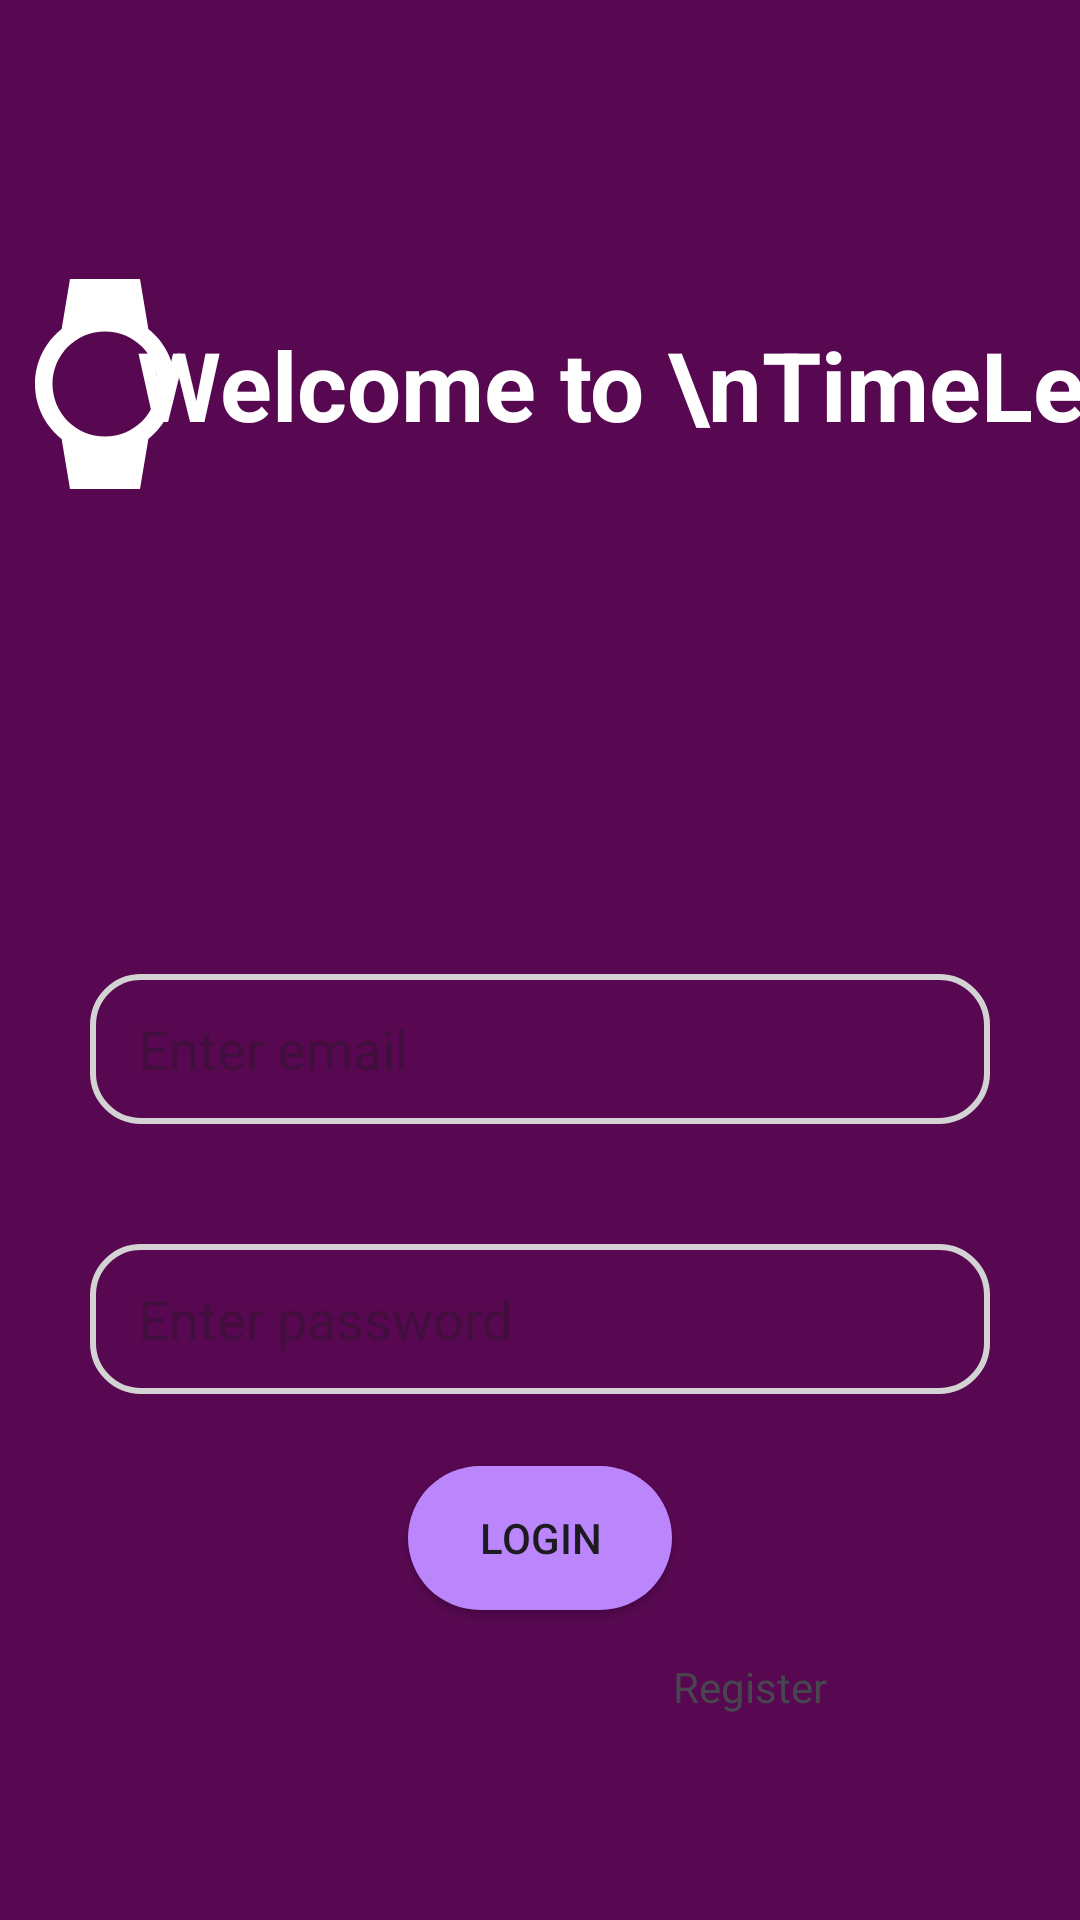

This screen was rendered from an Android layout file. Write that file and the resources it references.
<!-- AndroidManifest.xml: application theme Theme.Material3.Light.NoActionBar -->
<!-- res/layout/activity_main.xml -->
<?xml version="1.0" encoding="utf-8"?>
<androidx.constraintlayout.widget.ConstraintLayout
    xmlns:android="http://schemas.android.com/apk/res/android"
    xmlns:app="http://schemas.android.com/apk/res-auto"
    xmlns:tools="http://schemas.android.com/tools"
    android:layout_width="match_parent"
    android:layout_height="match_parent"
    android:background="@color/purpledark"
    android:fitsSystemWindows="true"
    tools:context=".MainActivity">

    <androidx.constraintlayout.widget.ConstraintLayout
        android:layout_width="wrap_content"
        android:layout_height="wrap_content"
        app:layout_constraintBottom_toTopOf="@+id/constraintLayout"
        app:layout_constraintEnd_toEndOf="parent"
        app:layout_constraintStart_toStartOf="parent"
        app:layout_constraintTop_toTopOf="parent">

        <TextView
            android:layout_width="wrap_content"
            android:layout_height="wrap_content"
            android:layout_marginStart="10dp"
            android:text="Welcome to \nTimeLess"
            android:textAlignment="textStart"
            android:textColor="@color/white"
            android:textSize="32sp"
            android:textStyle="bold"
            app:layout_constraintBottom_toBottomOf="parent"
            app:layout_constraintEnd_toEndOf="parent"
            app:layout_constraintStart_toEndOf="@+id/imageView2"
            app:layout_constraintTop_toTopOf="parent" />

        <ImageView
            android:id="@+id/imageView2"
            android:layout_width="70dp"
            android:layout_height="70dp"
            app:layout_constraintBottom_toBottomOf="parent"
            app:layout_constraintStart_toStartOf="parent"
            app:layout_constraintTop_toTopOf="parent"
            app:srcCompat="@drawable/ic_wristwatchwhite" />
    </androidx.constraintlayout.widget.ConstraintLayout>

    <androidx.constraintlayout.widget.ConstraintLayout
        android:id="@+id/constraintLayout"
        android:layout_width="match_parent"
        android:layout_height="0dp"
        android:background="@drawable/vie_bg"
        app:layout_constraintBottom_toBottomOf="parent"
        app:layout_constraintEnd_toEndOf="parent"
        app:layout_constraintHeight_percent=".6"
        app:layout_constraintStart_toStartOf="parent"
        app:layout_constraintTop_toTopOf="parent"
        app:layout_constraintVertical_bias="1">

        <androidx.constraintlayout.widget.ConstraintLayout
            android:layout_width="wrap_content"
            android:layout_height="wrap_content"
            app:layout_constraintBottom_toBottomOf="parent"
            app:layout_constraintEnd_toEndOf="parent"
            app:layout_constraintStart_toStartOf="parent"
            app:layout_constraintTop_toTopOf="parent">

            <EditText
                android:id="@+id/email"
                android:layout_width="300dp"
                android:layout_height="50dp"
                android:background="@drawable/edit_text_bg"
                android:ems="10"
                android:hint="Enter email"
                android:inputType="textEmailAddress"
                android:paddingHorizontal="16dp"
                app:layout_constraintEnd_toEndOf="parent"
                app:layout_constraintStart_toStartOf="parent"
                app:layout_constraintTop_toTopOf="parent" />

            <Button
                android:id="@+id/loginbutton"
                android:layout_width="wrap_content"
                android:layout_height="wrap_content"
                android:layout_marginTop="24dp"
                android:background="@drawable/round_corner_pink"
                android:text="Login"
                app:layout_constraintEnd_toEndOf="parent"
                app:layout_constraintStart_toStartOf="parent"
                app:layout_constraintTop_toBottomOf="@+id/password" />

            <TextView
                android:id="@+id/create_new_account"
                android:layout_width="160dp"
                android:layout_height="wrap_content"
                android:layout_marginTop="16dp"
                android:layout_weight="1"
                android:text="Register"
                android:textAlignment="center"
                app:layout_constraintBottom_toBottomOf="parent"
                app:layout_constraintEnd_toEndOf="parent"
                app:layout_constraintTop_toBottomOf="@+id/loginbutton" />

            <EditText
                android:id="@+id/password"
                android:layout_width="300dp"
                android:layout_height="50dp"
                android:layout_marginTop="40dp"
                android:background="@drawable/edit_text_bg"
                android:ems="10"
                android:hint="Enter password"
                android:inputType="textPassword"
                android:paddingHorizontal="16dp"
                app:layout_constraintEnd_toEndOf="parent"
                app:layout_constraintHorizontal_bias="0.508"
                app:layout_constraintStart_toStartOf="parent"
                app:layout_constraintTop_toBottomOf="@+id/email" />

        </androidx.constraintlayout.widget.ConstraintLayout>

    </androidx.constraintlayout.widget.ConstraintLayout>
</androidx.constraintlayout.widget.ConstraintLayout>
<!-- resources referenced by this layout -->
<resources>
  <color name="purpledark">#FF570851</color>
  <color name="white">#FFFFFFFF</color>
  <!-- drawable edit_text_bg (drawable-v21) -->
  <?xml version="1.0" encoding="utf-8"?>
  <shape xmlns:android="http://schemas.android.com/apk/res/android">
  
      <corners android:radius="16dp"/>
  
      <stroke android:width="2dp"
          android:color="#D3D3D3"/>
  
  </shape>
  <!-- drawable ic_wristwatchwhite (drawable-v21) -->
  <vector xmlns:android="http://schemas.android.com/apk/res/android"
      android:width="48dp"
      android:height="48dp"
      android:viewportWidth="48"
      android:viewportHeight="48">
    <path
        android:fillColor="#FFFFFFFF"
        android:pathData="M40,24c0,-5.09 -2.38,-9.62 -6.09,-12.55l-1.91,-11.45h-16l-1.91,11.45c-3.71,2.93 -6.09,7.46 -6.09,12.55s2.38,9.62 6.09,12.55l1.91,11.45h16l1.91,-11.45c3.71,-2.93 6.09,-7.46 6.09,-12.55zM12,24c0,-6.63 5.37,-12 12,-12s12,5.37 12,12 -5.37,12 -12,12 -12,-5.37 -12,-12z"/>
  </vector>
  <!-- drawable round_corner_pink (drawable-v21) -->
  <?xml version="1.0" encoding="utf-8"?>
  <shape
      android:shape="rectangle"
      xmlns:android="http://schemas.android.com/apk/res/android">
  
      <solid android:color="@color/purple_200"/>
      <corners android:radius="32dp"/>
  </shape>
  <color name="purple_200">#FFBB86FC</color>
</resources>
